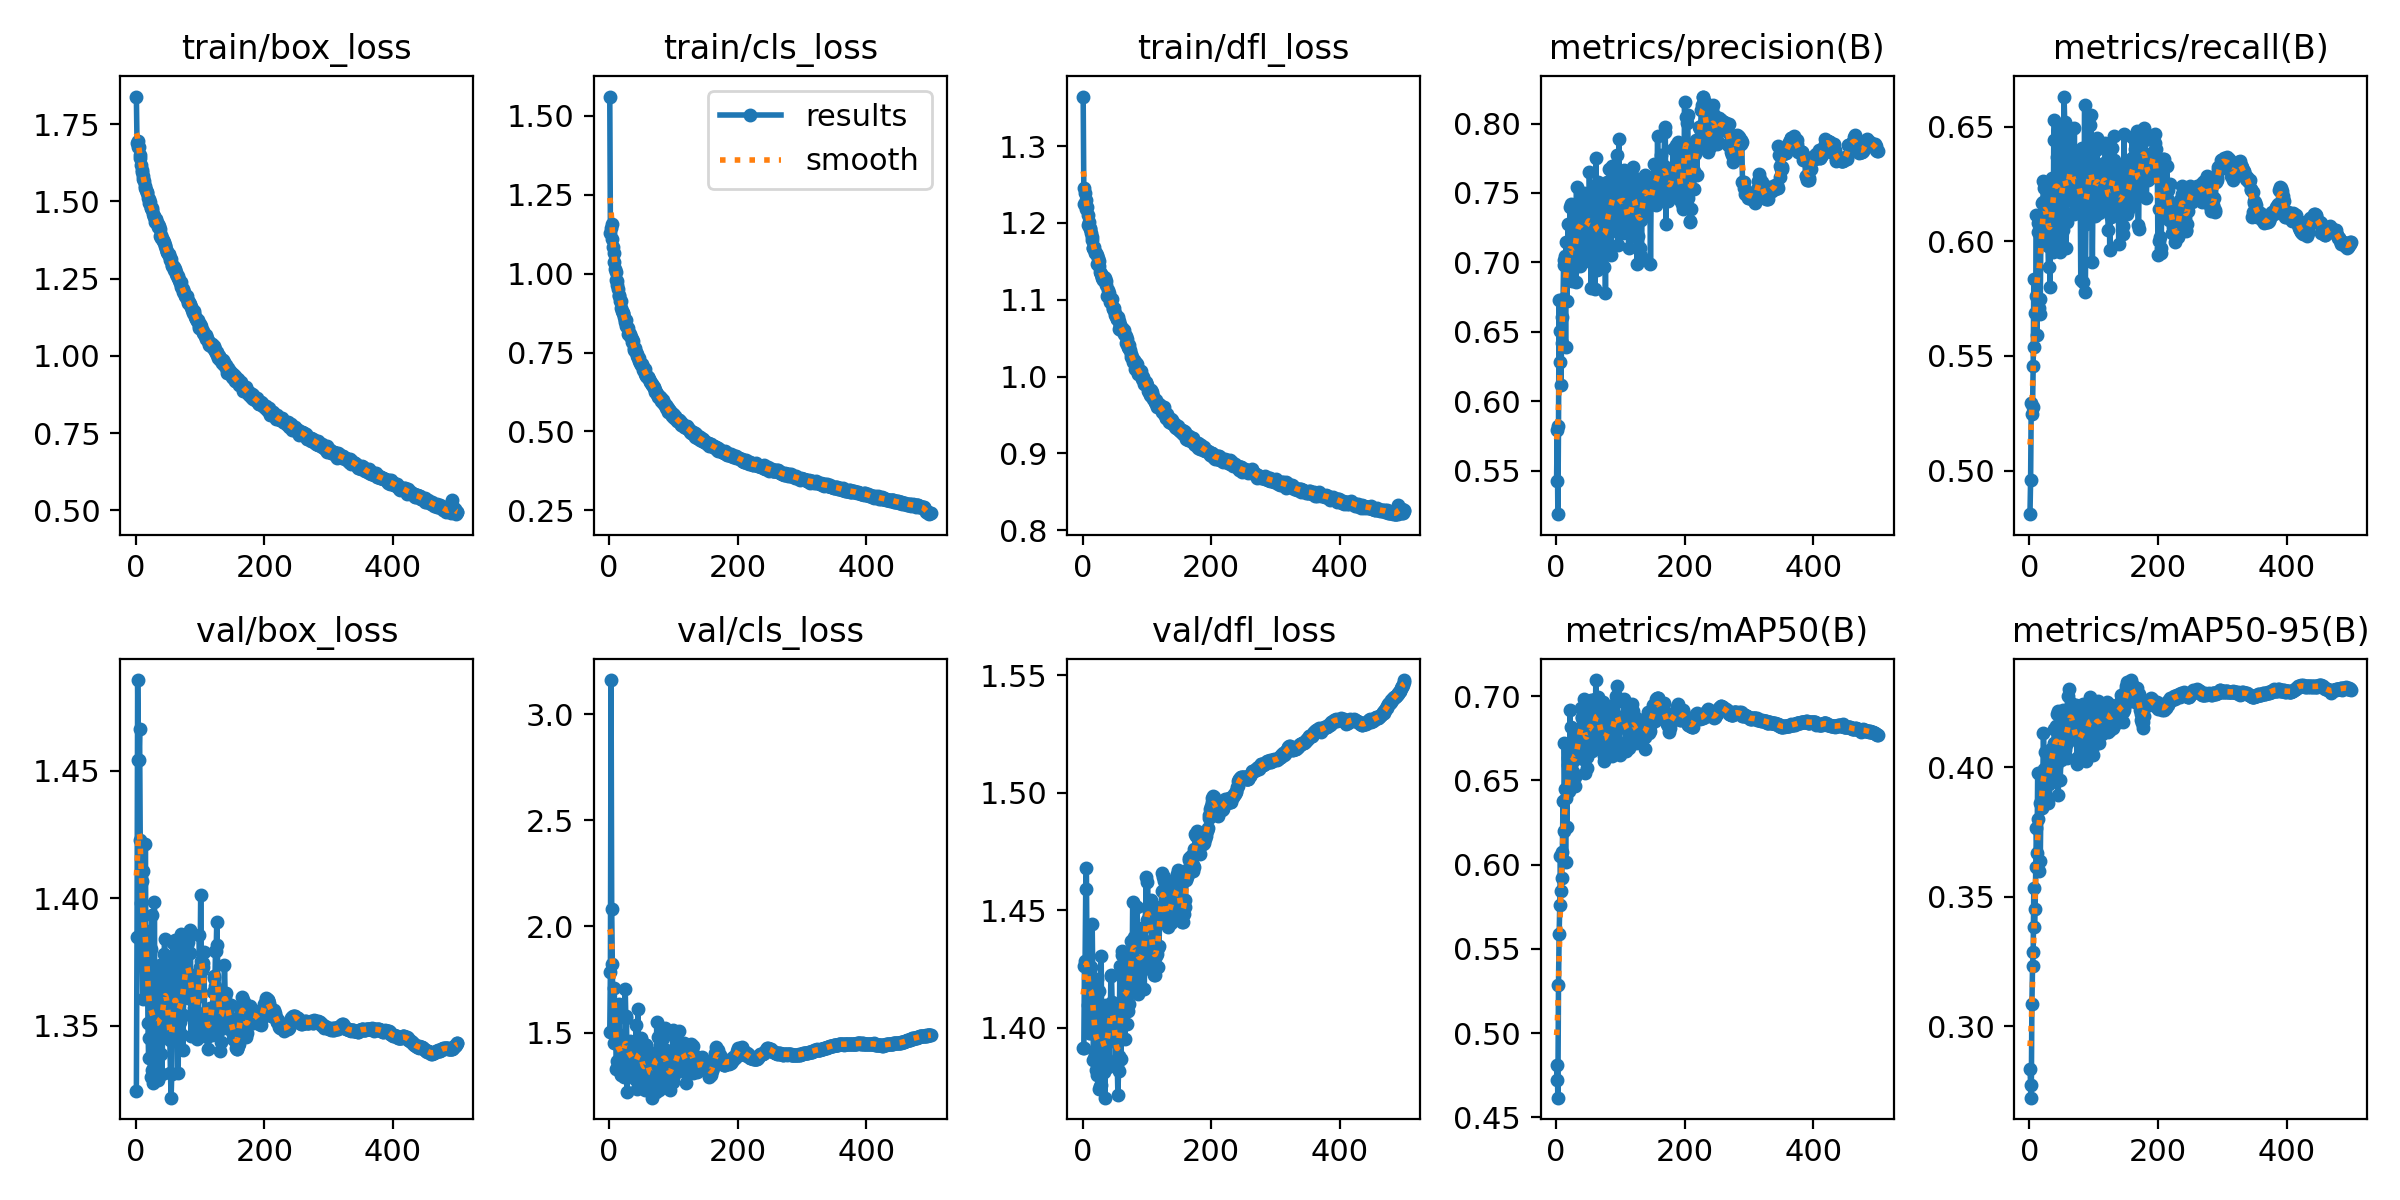

The table this chart was drawn from, first rows:
epoch, train/box_loss, train/cls_loss, train/dfl_loss, metrics/precision(B), metrics/recall(B), metrics/mAP50(B), metrics/mAP50-95(B), val/box_loss, val/cls_loss, val/dfl_loss, lr/pg0, lr/pg1, lr/pg2
1, 1.839, 1.561, 1.364, 0.5426, 0.481, 0.4718, 0.2835, 1.324, 1.502, 1.391, 0.003323, 0.003323, 0.003323
2, 1.689, 1.128, 1.245, 0.5793, 0.4961, 0.4811, 0.2774, 1.385, 1.787, 1.391, 0.006643, 0.006643, 0.006643
3, 1.676, 1.146, 1.224, 0.5186, 0.5294, 0.4616, 0.2724, 1.486, 3.162, 1.426, 0.00995, 0.00995, 0.00995
4, 1.697, 1.158, 1.239, 0.5818, 0.5247, 0.5286, 0.3084, 1.454, 2.08, 1.429, 0.009941, 0.009941, 0.009941
5, 1.676, 1.11, 1.23, 0.6727, 0.5277, 0.5589, 0.3231, 1.454, 1.821, 1.459, 0.009941, 0.009941, 0.009941
6, 1.65, 1.085, 1.218, 0.628, 0.5456, 0.5761, 0.3286, 1.466, 1.515, 1.468, 0.009921, 0.009921, 0.009921
7, 1.64, 1.066, 1.22, 0.6502, 0.5837, 0.605, 0.3534, 1.423, 1.452, 1.427, 0.009901, 0.009901, 0.009901
8, 1.618, 1.038, 1.21, 0.6116, 0.5541, 0.5845, 0.3382, 1.398, 1.711, 1.416, 0.009881, 0.009881, 0.009881
9, 1.6, 1.014, 1.197, 0.6603, 0.5686, 0.5921, 0.3454, 1.407, 1.501, 1.409, 0.009861, 0.009861, 0.009861
10, 1.595, 1.004, 1.202, 0.6416, 0.5763, 0.6075, 0.3615, 1.379, 1.596, 1.398, 0.009842, 0.009842, 0.009842
11, 1.583, 0.9789, 1.193, 0.6737, 0.6116, 0.6374, 0.3764, 1.36, 1.328, 1.398, 0.009822, 0.009822, 0.009822
12, 1.572, 0.9764, 1.193, 0.7018, 0.559, 0.6199, 0.367, 1.411, 1.333, 1.424, 0.009802, 0.009802, 0.009802
13, 1.566, 0.9644, 1.187, 0.6981, 0.6082, 0.6723, 0.3978, 1.387, 1.364, 1.426, 0.009782, 0.009782, 0.009782
14, 1.549, 0.9518, 1.181, 0.7044, 0.6039, 0.6452, 0.3799, 1.375, 1.347, 1.413, 0.009762, 0.009762, 0.009762
15, 1.542, 0.9322, 1.178, 0.6392, 0.5709, 0.6015, 0.3597, 1.421, 1.634, 1.444, 0.009743, 0.009743, 0.009743
16, 1.538, 0.9276, 1.167, 0.7147, 0.5683, 0.6394, 0.3862, 1.372, 1.452, 1.42, 0.009723, 0.009723, 0.009723
17, 1.53, 0.9122, 1.167, 0.6724, 0.5747, 0.6225, 0.3638, 1.385, 1.491, 1.386, 0.009703, 0.009703, 0.009703
18, 1.527, 0.914, 1.169, 0.7023, 0.6028, 0.6593, 0.3859, 1.387, 1.3, 1.406, 0.009683, 0.009683, 0.009683
19, 1.51, 0.8916, 1.163, 0.7275, 0.6167, 0.6635, 0.3975, 1.351, 1.304, 1.388, 0.009663, 0.009663, 0.009663
20, 1.508, 0.8808, 1.161, 0.7031, 0.6024, 0.6439, 0.3842, 1.337, 1.401, 1.388, 0.009644, 0.009644, 0.009644
21, 1.496, 0.8768, 1.161, 0.7039, 0.6173, 0.6544, 0.3962, 1.345, 1.401, 1.382, 0.009624, 0.009624, 0.009624
22, 1.497, 0.8757, 1.158, 0.7402, 0.6263, 0.6916, 0.4131, 1.369, 1.422, 1.421, 0.009604, 0.009604, 0.009604
23, 1.48, 0.8619, 1.147, 0.6956, 0.6232, 0.663, 0.3992, 1.33, 1.29, 1.38, 0.009584, 0.009584, 0.009584
24, 1.478, 0.8532, 1.154, 0.7421, 0.6172, 0.6817, 0.4057, 1.38, 1.353, 1.403, 0.009564, 0.009564, 0.009564
25, 1.471, 0.8468, 1.151, 0.6863, 0.6041, 0.6544, 0.3907, 1.393, 1.705, 1.415, 0.009545, 0.009545, 0.009545
26, 1.478, 0.8517, 1.143, 0.6873, 0.6102, 0.655, 0.3886, 1.333, 1.568, 1.374, 0.009525, 0.009525, 0.009525
27, 1.459, 0.8354, 1.135, 0.6974, 0.6155, 0.6614, 0.3957, 1.328, 1.579, 1.375, 0.009505, 0.009505, 0.009505
28, 1.453, 0.8299, 1.134, 0.7214, 0.6254, 0.6772, 0.4054, 1.332, 1.218, 1.375, 0.009485, 0.009485, 0.009485
29, 1.449, 0.8267, 1.134, 0.7153, 0.598, 0.6519, 0.386, 1.399, 1.374, 1.431, 0.009465, 0.009465, 0.009465
30, 1.433, 0.8074, 1.128, 0.6964, 0.5888, 0.6466, 0.3933, 1.34, 1.415, 1.389, 0.009446, 0.009446, 0.009446
31, 1.442, 0.8132, 1.129, 0.6859, 0.6251, 0.6666, 0.3968, 1.354, 1.36, 1.41, 0.009426, 0.009426, 0.009426
32, 1.438, 0.8085, 1.126, 0.7544, 0.5801, 0.6686, 0.4022, 1.36, 1.428, 1.403, 0.009406, 0.009406, 0.009406
33, 1.429, 0.8028, 1.129, 0.7098, 0.6108, 0.6681, 0.4032, 1.338, 1.459, 1.383, 0.009386, 0.009386, 0.009386
34, 1.425, 0.7991, 1.128, 0.7411, 0.6083, 0.6757, 0.4071, 1.347, 1.41, 1.381, 0.009366, 0.009366, 0.009366
35, 1.418, 0.7929, 1.128, 0.7418, 0.5995, 0.6716, 0.3995, 1.329, 1.339, 1.37, 0.009347, 0.009347, 0.009347
36, 1.419, 0.7826, 1.125, 0.7099, 0.6277, 0.6762, 0.4058, 1.366, 1.381, 1.397, 0.009327, 0.009327, 0.009327
37, 1.41, 0.7877, 1.119, 0.7453, 0.5954, 0.67, 0.3974, 1.374, 1.385, 1.409, 0.009307, 0.009307, 0.009307
38, 1.387, 0.7659, 1.105, 0.6977, 0.644, 0.6809, 0.4094, 1.356, 1.375, 1.399, 0.009287, 0.009287, 0.009287
39, 1.391, 0.7571, 1.112, 0.7264, 0.6527, 0.6932, 0.4148, 1.339, 1.315, 1.383, 0.009267, 0.009267, 0.009267
40, 1.382, 0.7631, 1.106, 0.7231, 0.6088, 0.6879, 0.4093, 1.361, 1.343, 1.404, 0.009248, 0.009248, 0.009248
41, 1.381, 0.7548, 1.109, 0.7425, 0.6174, 0.687, 0.4157, 1.331, 1.281, 1.386, 0.009228, 0.009228, 0.009228
42, 1.375, 0.7506, 1.101, 0.7219, 0.6156, 0.6626, 0.4004, 1.354, 1.536, 1.402, 0.009208, 0.009208, 0.009208
43, 1.371, 0.746, 1.097, 0.7456, 0.6367, 0.6984, 0.4203, 1.346, 1.234, 1.396, 0.009188, 0.009188, 0.009188
44, 1.367, 0.7404, 1.101, 0.7498, 0.6293, 0.6913, 0.4216, 1.378, 1.322, 1.422, 0.009168, 0.009168, 0.009168
45, 1.358, 0.7334, 1.101, 0.7137, 0.6015, 0.6546, 0.3891, 1.384, 1.609, 1.423, 0.009149, 0.009149, 0.009149
46, 1.354, 0.7339, 1.101, 0.7042, 0.6508, 0.6874, 0.4156, 1.367, 1.25, 1.411, 0.009129, 0.009129, 0.009129
47, 1.347, 0.7237, 1.088, 0.7258, 0.629, 0.6767, 0.4115, 1.353, 1.416, 1.403, 0.009109, 0.009109, 0.009109
48, 1.336, 0.7158, 1.089, 0.7286, 0.5953, 0.6573, 0.3951, 1.36, 1.436, 1.407, 0.009089, 0.009089, 0.009089
49, 1.335, 0.7133, 1.089, 0.7142, 0.6274, 0.6639, 0.4025, 1.348, 1.47, 1.397, 0.009069, 0.009069, 0.009069
50, 1.33, 0.7091, 1.083, 0.7273, 0.6097, 0.6783, 0.4053, 1.376, 1.477, 1.406, 0.00905, 0.00905, 0.00905
51, 1.329, 0.7121, 1.081, 0.7422, 0.6153, 0.6853, 0.408, 1.354, 1.303, 1.384, 0.00903, 0.00903, 0.00903
52, 1.327, 0.705, 1.078, 0.7651, 0.6049, 0.6914, 0.4166, 1.36, 1.379, 1.4, 0.00901, 0.00901, 0.00901
53, 1.316, 0.6937, 1.075, 0.7471, 0.6276, 0.6933, 0.4221, 1.344, 1.269, 1.393, 0.00899, 0.00899, 0.00899
54, 1.31, 0.6987, 1.075, 0.6999, 0.6632, 0.6978, 0.4191, 1.332, 1.256, 1.384, 0.00897, 0.00897, 0.00897
55, 1.315, 0.6982, 1.077, 0.6812, 0.6521, 0.6745, 0.4095, 1.322, 1.23, 1.371, 0.008951, 0.008951, 0.008951
56, 1.296, 0.6814, 1.072, 0.7279, 0.628, 0.6673, 0.4064, 1.331, 1.371, 1.381, 0.008931, 0.008931, 0.008931
57, 1.292, 0.6747, 1.063, 0.7533, 0.5969, 0.6708, 0.4085, 1.345, 1.443, 1.388, 0.008911, 0.008911, 0.008911
58, 1.29, 0.6798, 1.067, 0.7409, 0.6086, 0.6761, 0.4111, 1.383, 1.442, 1.426, 0.008891, 0.008891, 0.008891
59, 1.286, 0.674, 1.067, 0.7153, 0.6204, 0.6742, 0.4036, 1.357, 1.383, 1.396, 0.008871, 0.008871, 0.008871
60, 1.278, 0.6719, 1.061, 0.749, 0.624, 0.6981, 0.4274, 1.347, 1.339, 1.387, 0.008852, 0.008852, 0.008852
... 440 more rows
